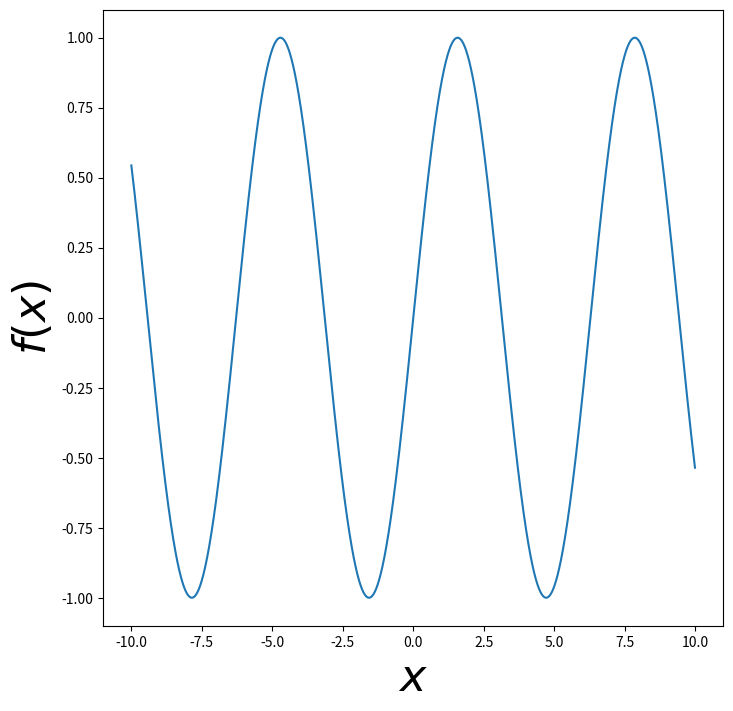
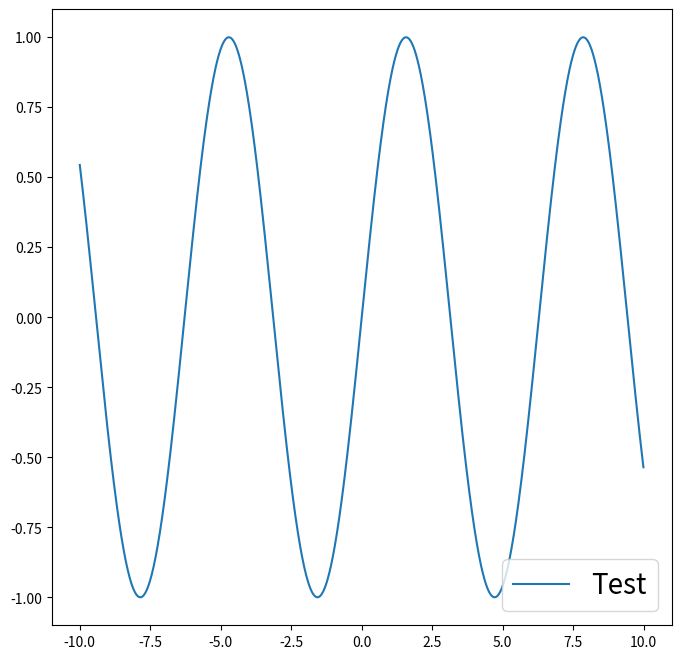
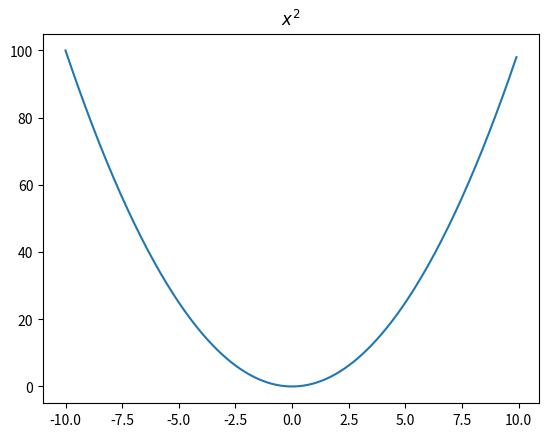
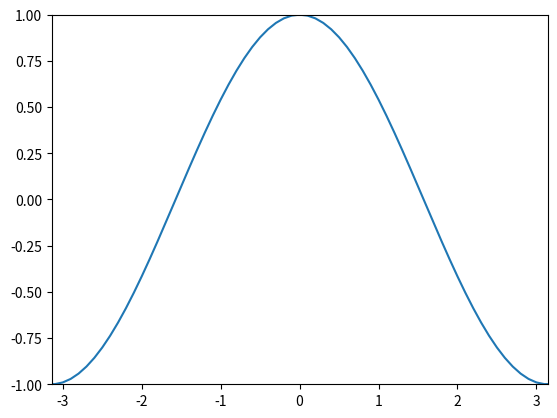
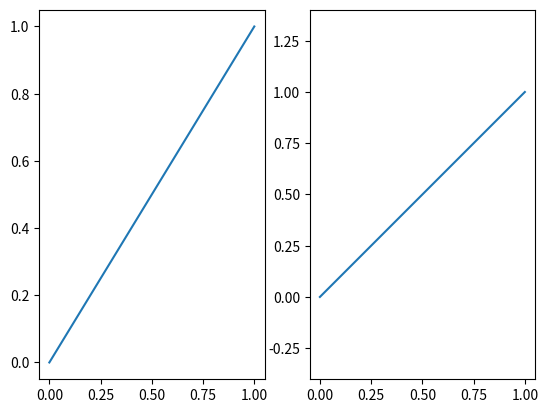
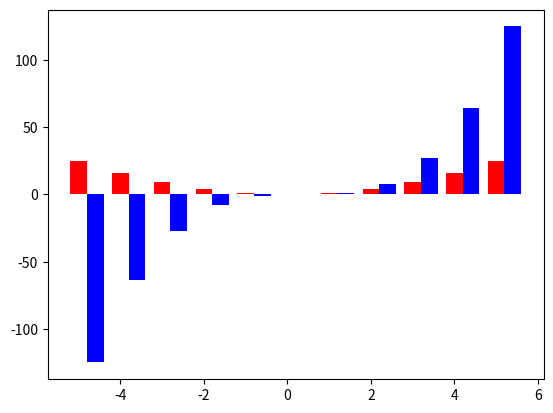

Python code for these plots, in order: (Note: this script raises an exception after producing the figures.)
%matplotlib inline

import numpy as np
import matplotlib.pyplot as plt

# Build datas ###############

x = np.arange(-10, 10, 0.01)
y = np.sin(x)

# Plot data #################

fig = plt.figure(figsize=(8.0, 8.0))
ax = fig.add_subplot(111)

ax.plot(x, y)

# Set labels ################

ax.set_xlabel(r"$x$", fontsize=32)
ax.set_ylabel(r"$f(x)$", fontsize=32)

# Save file and plot ########

#plt.savefig("ax_set_label.png")
plt.show()


import numpy as np
import matplotlib.pyplot as plt

# Build datas ###############

x = np.arange(-10, 10, 0.01)
y = np.sin(x)

# Plot data #################

fig = plt.figure(figsize=(8.0, 8.0))
ax = fig.add_subplot(111)

ax.plot(x, y, label="Test")

# Set legend ################

ax.legend(loc='lower right', fontsize=20)

# Save file and plot ########

#plt.savefig("ax_set_legend.png")
plt.show()


import numpy as np
import matplotlib.pyplot as plt

# Build datas ###############

x = np.arange(-10., 10., 0.1)
y = np.power(x, 2)

# Plot data #################

fig, ax = plt.subplots(1, 1)

ax.plot(x, y)

ax.set_title(r"$x^2$")

# Save file and plot ########

#plt.savefig("ax_set_title.png")
plt.show()


import numpy as np
import matplotlib.pyplot as plt

# Build datas ###############

x = np.arange(-10., 10., 0.1)
y = np.cos(x)

# Plot data #################

fig, ax = plt.subplots(1, 1)

ax.plot(x, y)

ax.set_xlim([-np.pi, np.pi])
ax.set_ylim([-1, 1])

# Save file and plot ########

#plt.savefig("ax_set_xylim.png")
plt.show()


import numpy as np
import matplotlib.pyplot as plt

import matplotlib.patches as patches

# Plot data #################

#fig, ax = plt.subplots(figsize=(5, 5))
fig, (ax1, ax2) = plt.subplots(ncols=2)

ax1.plot([0, 1])
ax2.plot([0, 1])

ax2.axis('equal')              # <- SAME SCALE ON X AND Y

# Save file #################

#plt.savefig("axis_equal.png")

# Plot ######################

plt.show()


import numpy as np
import matplotlib.pyplot as plt

WIDTH = 0.4       # the width of the bars

# Build datas ###############

x = np.arange(-5, 6)
y1 = np.power(x, 2)
y2 = np.power(x, 3)

# Plot data #################

fig = plt.figure()
ax = fig.add_subplot(111)

ax.bar(x, y1, WIDTH, color='r')
ax.bar(x + WIDTH, y2, WIDTH, color='b')

# Save file and plot ########

#plt.savefig("bar.png")
plt.show()


import matplotlib.pyplot as plt

# Get a list of the colormaps in matplotlib. 
maps = sorted(plt.cm.datad)

print(maps)


import numpy as np
import matplotlib.pyplot as plt
from matplotlib.image import NonUniformImage
from matplotlib import cm

X_MIN=0
X_MAX=100
X_STEP=5

Y_MIN=0
Y_MAX=100
Y_STEP=5

# Build datas ###############

x = np.arange(X_MIN, X_MAX, X_STEP)
y = np.arange(Y_MIN, Y_MAX, Y_STEP)
z_matrix = np.array([[xi * yi for xi in range(X_MIN, X_MAX, X_STEP)] for yi in range(Y_MIN, Y_MAX, Y_STEP)])

# Plot data #################

fig = plt.figure()
ax = fig.add_subplot(111)

#interp='nearest'     # "raw" (non smooth) map
interp = 'bilinear'   # "smooth" map

# NonUniformImage permet de définir la position des éléments de 'z_matrix' sur
# les axes.
# Sans NonUniformImage, une matrice 'z_matrix' de taille (sx, sy) serait
# dessinée sur un repère avec un axe des abscisses allant de 0 a sx et un axe
# des ordonnées allant de 0 a sy.
im = NonUniformImage(ax, interpolation=interp, extent=(X_MIN, X_MAX, Y_MIN, Y_MAX), cmap=cm.binary)

# im.set_data(x, y, A)
#   Set the grid for the pixel centers, and the pixel values.
#   *x* and *y* are 1-D ndarrays of lengths N and M, respectively, specifying pixel centers
#   *A* is an (M,N) ndarray or masked array of values to be colormapped, or a (M,N,3) RGB array, or a (M,N,4) RGBA array.
im.set_data(x, y, z_matrix)

ax.images.append(im)

ax.set_xlim(X_MIN, X_MAX)
ax.set_ylim(Y_MIN, Y_MAX)

fig.colorbar(im) # draw colorbar

# Save file and plot ########

#plt.savefig("colour_map_with_custom_axes.png")
plt.show()


import numpy as np
import matplotlib.pyplot as plt

# Build datas ###############

delta = 0.025
x = np.arange(-3.0, 3.0, delta)
y = np.arange(-2.0, 2.0, delta)
X, Y = np.meshgrid(x, y)

Z = X * np.exp(-X**2 - Y**2)

# Plot data #################

fig, ax = plt.subplots()

max_value = np.max(Z)
levels = np.array([0.1*max_value, 0.3*max_value, 0.6*max_value])

cs = plt.contour(x, y, Z, levels,
                 linewidths=(2, 2, 3), linestyles=('dotted', 'dashed', 'solid'),
                 alpha=0.5, colors='blue', label="TC")
ax.clabel(cs, inline=False, fontsize=12)

# Set title and labels ######

ax.set_title("Contour", fontsize=20)
ax.set_xlabel(r"$X_1$", fontsize=20)
ax.set_ylabel(r"$X_2$", fontsize=20)

# Set legend ################

lines = [ cs.collections[0]]
labels = ['X']
ax.legend(lines, labels, prop={'size': 14}, loc='best', fancybox=True, framealpha=0.5)

# Save file #################

#plt.savefig("contour.png")

# Plot ######################

plt.show()


import numpy as np
import matplotlib.pyplot as plt

# Build datas ###############

x1, y1 = np.random.exponential(size=(2, 100000))
x2, y2 = np.random.exponential(size=(2, 100000)) * 10.

xbins = np.logspace(-2, 3, 30)
ybins = np.logspace(-2, 3, 30)

counts1, xedges, yedges = np.histogram2d(x1, y1, bins=(xbins, ybins))
counts2, xedges, yedges = np.histogram2d(x2, y2, bins=(xbins, ybins))

# Plot data #################

fig, ax = plt.subplots()

max_value = max(np.max(counts1), np.max(counts2))

levels = np.array([0.1*max_value, 0.3*max_value, 0.6*max_value])

cs1 = plt.contour(xedges[:-1], yedges[:-1], counts1.T, levels,
                  linewidths=(2, 2, 3), linestyles=('dotted', 'dashed', 'solid'),
                  alpha=0.5, colors='blue', label="TC")
ax.clabel(cs1, inline=False, fontsize=12)

cs2 = plt.contour(xedges[:-1], yedges[:-1], counts2.T, levels,
                  linewidths=(2, 2, 3), linestyles=('dotted', 'dashed', 'solid'),
                  alpha=0.5, colors='red', label="WT")
ax.clabel(cs2, inline=False, fontsize=12)

#ax.set_xlim(1e1, 1e4)
#ax.set_ylim(1e1, 1e4)

ax.set_yscale('log')
ax.set_xscale('log')

# Set title and labels ######

ax.set_title("Contour", fontsize=20)
ax.set_xlabel(r"$X_1$", fontsize=20)
ax.set_ylabel(r"$X_2$", fontsize=20)

# Set legend ################

lines = [ cs1.collections[0], cs2.collections[0]]
labels = ['E1','E2']
ax.legend(lines, labels, prop={'size': 14}, loc='best', fancybox=True, framealpha=0.5)

# Save file #################

#plt.savefig("contour_from_hist2d.png")

# Plot ######################

plt.show()


import numpy as np
import matplotlib.pyplot as plt

# Build datas ###############

x, y = np.random.normal(size=(2, 1000000))

xbins = np.linspace(-2, 2, 30)
ybins = np.linspace(-2, 2, 30)

counts, xedges, yedges = np.histogram2d(x, y, bins=(xbins, ybins))

print("std(x)=", np.std(x))
print("std(y)=", np.std(y))

# Plot data #################

fig, ax = plt.subplots()

sigmas = [1., 2., 3.]
levels = []
fmt = {}

for sigma in sigmas:
    levels.append(float(sigma) * np.std(counts))
    fmt[float(sigma) * np.std(counts)] = r"${}\sigma$".format(int(sigma))

cs = plt.contour(xedges[:-1], yedges[:-1], counts.T, levels,
                  linewidths=(2, 2, 3), linestyles=('dotted', 'dashed', 'solid'),
                  alpha=0.8, colors='red')
ax.clabel(cs, inline=True, fontsize=16, fmt=fmt)

# Set title and labels ######

ax.set_title("Contour", fontsize=20)
ax.set_xlabel(r"$X_1$", fontsize=20)
ax.set_ylabel(r"$X_2$", fontsize=20)

# Set legend ################

lines = [ cs.collections[0]]
labels = [r'$\mathcal{N}$']
ax.legend(lines, labels, prop={'size': 14}, loc='best', fancybox=True, framealpha=0.5)

# Save file #################

#plt.savefig("contour_from_hist2d_sigmas.png")

# Plot ######################

plt.show()


import numpy as np
import matplotlib.pyplot as plt

# Build datas ###############

x = np.arange(6)
y = x
y_err = y / 2.

# Plot data #################

plt.errorbar(x, y, yerr=y_err, fmt='-o')

# Save file and plot ########

#plt.savefig("error_bar.png")
plt.show()


import numpy as np
import matplotlib.pyplot as plt

# Build datas ###############

x = np.arange(0, 10, 0.05)
y1 = np.cos(x)
y2 = np.sin(x)

# Plot data #################

plt.plot(x, y1, x, y2)
plt.fill_between(x, y1, y2, facecolor='red', alpha=0.5)

# Save file and plot ########

#plt.savefig("fill.png")
plt.show()


import math
import numpy as np
import matplotlib.pyplot as plt

from matplotlib.finance import quotes_historical_yahoo_ohlc
import datetime

date1 = datetime.date( 1995, 1, 1 ) 
date2 = datetime.date( 2004, 4, 12 )
quotes = quotes_historical_yahoo_ohlc('INTC', date1, date2)

opens = [q[1] for q in quotes]

fig = plt.figure()
ax = fig.add_subplot(111)
ax.plot(opens)

# SAVE FILES ######################
#plt.savefig("finance_yahoo_dataset.png")

plt.show()


import numpy as np
import matplotlib.pyplot as plt

# SETUP #######################################################################

# histtype : [‘bar’ | ‘barstacked’ | ‘step’ | ‘stepfilled’]
HIST_TYPE='bar'
ALPHA=0.5

# MAKE DATA ###################################################################

gaussian_numbers_list_1 = np.random.normal(size=1000)
gaussian_numbers_list_2 = np.random.normal(size=500)
gaussian_numbers_list_3 = np.random.normal(size=500)

# INIT FIGURE #################################################################

fig = plt.figure(figsize=(16.0, 9.0))

ax1 = fig.add_subplot(411)
ax2 = fig.add_subplot(412)
ax3 = fig.add_subplot(413)
ax4 = fig.add_subplot(414)

# AX1 #########################################################################

res_tuple = ax1.hist(gaussian_numbers_list_1,
                     histtype=HIST_TYPE,
                     alpha=ALPHA)

print(res_tuple)

res_tuple = ax1.hist(gaussian_numbers_list_1,
                     bins=35,
                     histtype=HIST_TYPE,
                     alpha=ALPHA)

ax1.set_xlabel("value")
ax1.set_ylabel("frequency")
print(res_tuple)

# AX2 #########################################################################

# Create a histogram by providing the bin edges (equally spaced here)
bins = [-4.0, -3.5, -3.0, -2.5, -2.0, -1.5, -1.0, -0.5, 0.0, 0.5, 1.0, 1.5, 2.0, 2.5, 3.0, 3.5, 4.0]

res_tuple = ax2.hist(gaussian_numbers_list_1,
                     bins=bins,
                     histtype=HIST_TYPE)

ax2.set_xlabel("value")
ax2.set_ylabel("frequency")
print(res_tuple)

# AX3 #########################################################################

res_tuple = ax3.hist(gaussian_numbers_list_1,
                     bins=30,
                     histtype=HIST_TYPE,
                     normed=True,
                     cumulative=True)

ax3.set_ylim([0., 1.])
ax3.set_xlabel("value")
ax3.set_ylabel("probability")
print(res_tuple)

# AX4 #########################################################################

res_tuple = ax4.hist([gaussian_numbers_list_1, gaussian_numbers_list_2, gaussian_numbers_list_3],
                     bins=30,
                     histtype=HIST_TYPE)

ax4.set_xlabel("value")
ax4.set_ylabel("frequency")
print(res_tuple)

# SHOW AND SAVE FILE ##########################################################

plt.tight_layout()

#plt.savefig("hist.png")
plt.show()


import numpy as np
import matplotlib.pyplot as plt

# MAKE DATA ###################################################################

x, y = np.random.normal(size=(2, 100000))

# INIT FIGURE #################################################################

fig = plt.figure(figsize=(8.0, 8.0))
ax = fig.add_subplot(111)

# AX ##########################################################################

H = ax.hist2d(x, y, bins=40)
fig.colorbar(H[3], ax=ax)

# SHOW AND SAVE FILE ##########################################################

plt.tight_layout()

#plt.savefig("hist2d.png")
plt.show()


import numpy as np
import matplotlib.pyplot as plt

# MAKE DATA ###################################################################

x, y = np.random.normal(size=(2, 100000))

# INIT FIGURE #################################################################

fig = plt.figure(figsize=(8.0, 8.0))
ax = fig.add_subplot(111)

# AX ##########################################################################

im = ax.hexbin(x, y, gridsize=40)
fig.colorbar(im, ax=ax)

# SHOW AND SAVE FILE ##########################################################

plt.tight_layout()

#plt.savefig("hist2d_hexa.png")
plt.show()


import numpy as np
import matplotlib.pyplot as plt
from matplotlib.ticker import FuncFormatter

# MAKE DATA ###################################################################

x, y = np.random.exponential(size=(2, 100000))

# INIT FIGURE #################################################################

fig, (ax1, ax2) = plt.subplots(nrows=1, ncols=2, figsize=(12, 6))

# AX1 #########################################################################

im = ax1.hexbin(x, y, gridsize=40)
fig.colorbar(im, ax=ax1)

ax1.set_title("Normal scale")

# AX2 #########################################################################

x = np.log10(x)
y = np.log10(y)

im = ax2.hexbin(x, y, gridsize=40)
fig.colorbar(im, ax=ax2)

# Use "10^n" instead "n" as ticks label
func_formatter = lambda x, pos: r'$10^{{{}}}$'.format(int(x))
ax2.xaxis.set_major_formatter(FuncFormatter(func_formatter))
ax2.yaxis.set_major_formatter(FuncFormatter(func_formatter))

ax2.set_title("Log scale")

# SHOW AND SAVE FILE ##########################################################

plt.tight_layout()

#plt.savefig("hist2d_hexa_logscale_xy.png")
plt.show()


import numpy as np
import matplotlib.pyplot as plt

# MAKE DATA ###################################################################

x, y = np.random.exponential(size=(2, 100000))

# INIT FIGURE #################################################################

fig, (ax1, ax2) = plt.subplots(nrows=1, ncols=2, figsize=(12, 6))

# AX1 #########################################################################

H = ax1.hist2d(x, y, bins=50)
fig.colorbar(H[3], ax=ax1)

ax1.set_title("Normal scale")

# AX2 #########################################################################

xmin = np.log10(x.min())
xmax = np.log10(x.max())
ymin = np.log10(y.min())
ymax = np.log10(y.max())

xbins = np.logspace(xmin, xmax, 50) # <- make a range from 10**xmin to 10**xmax
ybins = np.logspace(ymin, ymax, 50) # <- make a range from 10**ymin to 10**ymax

print(xbins)
print(ybins)

counts, _, _ = np.histogram2d(x, y, bins=(xbins, ybins))

print(counts)

pcm = ax2.pcolormesh(xbins, ybins, counts)
plt.colorbar(pcm)
#fig.colorbar(pcm, ax=ax2)  # this works too

## The following line doesn't actually work...
## See http://stackoverflow.com/questions/29175093/creating-a-log-linear-plot-in-matplotlib-using-hist2d
#H = ax2.hist2d(x, y, bins=[xbins, ybins])
#fig.colorbar(H[3], ax=ax2)

ax2.set_xscale("log")               # <- Activate log scale on X axis
ax2.set_yscale("log")               # <- Activate log scale on Y axis

ax2.set_xlim(xmin=xbins[0])
ax2.set_xlim(xmax=xbins[-1])
ax2.set_ylim(ymin=ybins[0])
ax2.set_ylim(ymax=ybins[-1])

ax2.set_title("Log scale")

# SHOW AND SAVE FILE ##########################################################

plt.tight_layout()

#plt.savefig("hist2d_logscale_xy.png")
plt.show()


import numpy as np
import matplotlib.pyplot as plt

from matplotlib.colors import LogNorm

# MAKE DATA ###################################################################

x, y = np.random.normal(size=(2, 100000))

# INIT FIGURE #################################################################

fig = plt.figure(figsize=(8.0, 8.0))
ax = fig.add_subplot(111)

# AX ##########################################################################

H = ax.hist2d(x, y, bins=40, norm=LogNorm())
fig.colorbar(H[3], ax=ax)

# SHOW AND SAVE FILE ##########################################################

plt.tight_layout()

#plt.savefig("hist2d_logscale_z.png")
plt.show()


import numpy as np
import matplotlib.pyplot as plt

# MAKE DATA ###################################################################

x, y = np.random.normal(size=(2, 100000))

# INIT FIGURE #################################################################

fig = plt.figure(figsize=(8.0, 8.0))
ax = fig.add_subplot(111)

# AX ##########################################################################

xbins = np.linspace(x.min(), x.max(), 70)
ybins = np.linspace(y.min(), y.max(), 70)

hist, xedges, yedges = np.histogram2d(x, y, bins=(xbins, ybins))

# See http://stackoverflow.com/questions/27156381/python-creating-a-2d-histogram-from-a-numpy-matrix

xidx = np.clip(np.digitize(x, xedges), 0, hist.shape[0]-1)
yidx = np.clip(np.digitize(y, yedges), 0, hist.shape[1]-1)
c = hist[xidx, yidx]

sc = ax.scatter(x, y,
                c=c,
                s=5,
                marker='o',
                #cmap='gnuplot2',
                linewidth=0,
                alpha=1)
fig.colorbar(sc, ax=ax)

# SHOW AND SAVE FILE ##########################################################

plt.tight_layout()

#plt.savefig("hist2d_scatter_plot.png")
plt.show()


import numpy as np
import matplotlib.pyplot as plt
from matplotlib.ticker import FuncFormatter

# MAKE DATA ###################################################################

x, y = np.random.exponential(size=(2, 100000))

# INIT FIGURE #################################################################

fig, (ax1, ax2) = plt.subplots(nrows=1, ncols=2, figsize=(12, 6))

# AX1 #########################################################################

xbins = np.linspace(x.min(), x.max(), 70)
ybins = np.linspace(y.min(), y.max(), 70)

hist, xedges, yedges = np.histogram2d(x, y, bins=(xbins, ybins))

# See http://stackoverflow.com/questions/27156381/python-creating-a-2d-histogram-from-a-numpy-matrix

xidx = np.clip(np.digitize(x, xedges), 0, hist.shape[0]-1)
yidx = np.clip(np.digitize(y, yedges), 0, hist.shape[1]-1)
c = hist[xidx, yidx]

sc = ax1.scatter(x, y,
                 c=c,
                 s=5,
                 marker='o',
                 #cmap='gnuplot2',
                 linewidth=0,
                 alpha=1)
fig.colorbar(sc, ax=ax1)

ax1.set_xlim(xmin=0)
ax1.set_ylim(ymin=0)

ax1.set_title("Normal scale")

# AX2 #########################################################################

x = np.log10(x)
y = np.log10(y)

xbins = np.linspace(x.min(), x.max(), 70)
ybins = np.linspace(y.min(), y.max(), 70)

hist, xedges, yedges = np.histogram2d(x, y, bins=(xbins, ybins))

# See http://stackoverflow.com/questions/27156381/python-creating-a-2d-histogram-from-a-numpy-matrix

xidx = np.clip(np.digitize(x, xedges), 0, hist.shape[0]-1)
yidx = np.clip(np.digitize(y, yedges), 0, hist.shape[1]-1)
c = hist[xidx, yidx]

sc = ax2.scatter(x, y,
                 c=c,
                 s=5,
                 marker='o',
                 #cmap='gnuplot2',
                 linewidth=0,
                 alpha=1)
fig.colorbar(sc, ax=ax2)

# Use "10^n" instead "n" as ticks label
func_formatter = lambda x, pos: r'$10^{{{}}}$'.format(int(x))
ax2.xaxis.set_major_formatter(FuncFormatter(func_formatter))
ax2.yaxis.set_major_formatter(FuncFormatter(func_formatter))

ax2.set_title("Log scale")

# SHOW AND SAVE FILE ##########################################################

plt.tight_layout()

#plt.savefig("hist2d_scatter_plot_logscale_xy.png")
plt.show()


import numpy as np
import matplotlib.pyplot as plt

# SETUP #######################################################################

# histtype : [‘bar’ | ‘barstacked’ | ‘step’ | ‘stepfilled’]
HIST_TYPE='bar'
ALPHA=0.5

# MAKE DATA ###################################################################

data = np.random.exponential(size=1000000)
#data = np.abs(np.random.normal(size=1000000) * 10000.)
#data = np.random.chisquare(10, size=1000000)

# INIT FIGURE #################################################################

fig = plt.figure(figsize=(8.0, 6.0))

# AX1 #########################################################################

ax1 = fig.add_subplot(211)

res_tuple = ax1.hist(data,
                     bins=50,
                     histtype=HIST_TYPE,
                     alpha=ALPHA)

ax1.set_title("Normal scale")
ax1.set_xlabel("Value")
ax1.set_ylabel("Count")

# AX2 #########################################################################

ax2 = fig.add_subplot(212)

vmin = np.log10(data.min())
vmax = np.log10(data.max())
bins = np.logspace(vmin, vmax, 50)  # <- make a range from 10**vmin to 10**vmax

print(bins)

res_tuple = ax2.hist(data,
                     bins=bins,
                     histtype=HIST_TYPE,
                     alpha=ALPHA)

ax2.set_xscale("log")               # <- Activate log scale on X axis

ax2.set_title("Log scale")
ax2.set_xlabel("Value")
ax2.set_ylabel("Count")

# SHOW AND SAVE FILE ##########################################################

plt.tight_layout()

#plt.savefig("hist_logscale_x.png")
plt.show()


import numpy as np
import matplotlib.pyplot as plt

# SETUP #######################################################################

# histtype : [‘bar’ | ‘barstacked’ | ‘step’ | ‘stepfilled’]
HIST_TYPE='bar'
ALPHA=0.5

# MAKE DATA ###################################################################

data = np.random.exponential(size=1000000)
#data = np.abs(np.random.normal(size=1000000) * 10000.)
#data = np.random.chisquare(10, size=1000000)

# INIT FIGURE #################################################################

fig = plt.figure(figsize=(8.0, 6.0))

# AX1 #########################################################################

ax1 = fig.add_subplot(211)

res_tuple = ax1.hist(data,
                     bins=50,
                     histtype=HIST_TYPE,
                     alpha=ALPHA)

ax1.set_title("Normal scale")
ax1.set_xlabel("Value")
ax1.set_ylabel("Count")

# AX2 #########################################################################

ax2 = fig.add_subplot(212)

vmin = np.log10(data.min())
vmax = np.log10(data.max())
bins = np.logspace(vmin, vmax, 50) # <- make a range from 10**vmin to 10**vmax

print(bins)

res_tuple = ax2.hist(data,
                     log=True,                # <- Activate log scale on Y axis
                     bins=bins,
                     histtype=HIST_TYPE,
                     alpha=ALPHA)

ax2.set_xscale("log")              # <- Activate log scale on X axis

ax2.set_title("Log scale")
ax2.set_xlabel("Value")
ax2.set_ylabel("Count")

# SHOW AND SAVE FILE ##########################################################

plt.tight_layout()

#plt.savefig("hist_logscale_xy.png")
plt.show()


import numpy as np
import matplotlib.pyplot as plt

# SETUP #######################################################################

# histtype : [‘bar’ | ‘barstacked’ | ‘step’ | ‘stepfilled’]
HIST_TYPE='bar'
ALPHA=0.5

# MAKE DATA ###################################################################

gaussian_numbers_array = np.random.normal(size=1000000)

# INIT FIGURE #################################################################

fig = plt.figure(figsize=(8.0, 6.0))

# AX1 #########################################################################

ax1 = fig.add_subplot(211)

res_tuple = ax1.hist(gaussian_numbers_array,
                     bins=50,
                     histtype=HIST_TYPE,
                     alpha=ALPHA)

ax1.set_title("Normal scale")
ax1.set_xlabel("Value")
ax1.set_ylabel("Count")

# AX2 #########################################################################

ax2 = fig.add_subplot(212)

res_tuple = ax2.hist(gaussian_numbers_array,
                     log=True,                # <- Activate log scale on Y axis
                     bins=50,
                     histtype=HIST_TYPE,
                     alpha=ALPHA)

ax2.set_title("Log scale")
ax2.set_xlabel("Value")
ax2.set_ylabel("Count")

# SHOW AND SAVE FILE ##########################################################

plt.tight_layout()

#plt.savefig("hist_logscale_y.png")
plt.show()


import numpy as np
import matplotlib.pyplot as plt

# SETUP #######################################################################

# histtype : [‘bar’ | ‘barstacked’ | ‘step’ | ‘stepfilled’]
HIST_TYPE='bar'
ALPHA=0.5

# MAKE DATA ###################################################################

x = np.array([0.3, 0.7, 1.5, 3.5])
weights = np.array([2, 1, 0.5, 1.5])

# INIT FIGURE #################################################################

fig, (ax1, ax2) = plt.subplots(nrows=1, ncols=2, figsize=(16, 9))

# AX1 #############

# Create a histogram by providing the bin edges: [i, i+1[
bins1 = [0., 1., 2., 3., 4., 5.]

res_tuple1 = ax1.hist(x,
                      weights=weights,
                      bins=bins1,
                      histtype=HIST_TYPE,
                      alpha=ALPHA)

ax1.set_xlabel("value")
ax1.set_ylabel("counts")
print(res_tuple1)

# AX2 #############

# Create a histogram by providing the bin edges: [i, i+1[
bins2 = [0., 0.5, 1., 1.5, 2., 2.5, 3., 3.5, 4., 4.5, 5.]

res_tuple2 = ax2.hist(x,
                      weights=weights,
                      bins=bins2,
                      histtype=HIST_TYPE,
                      alpha=ALPHA)

ax2.set_xlabel("value")
ax2.set_ylabel("counts")
print(res_tuple2)

# SHOW AND SAVE FILE ##########################################################

#plt.savefig("hist_with_weighted_values.png", bbox_inches='tight')
plt.show()
